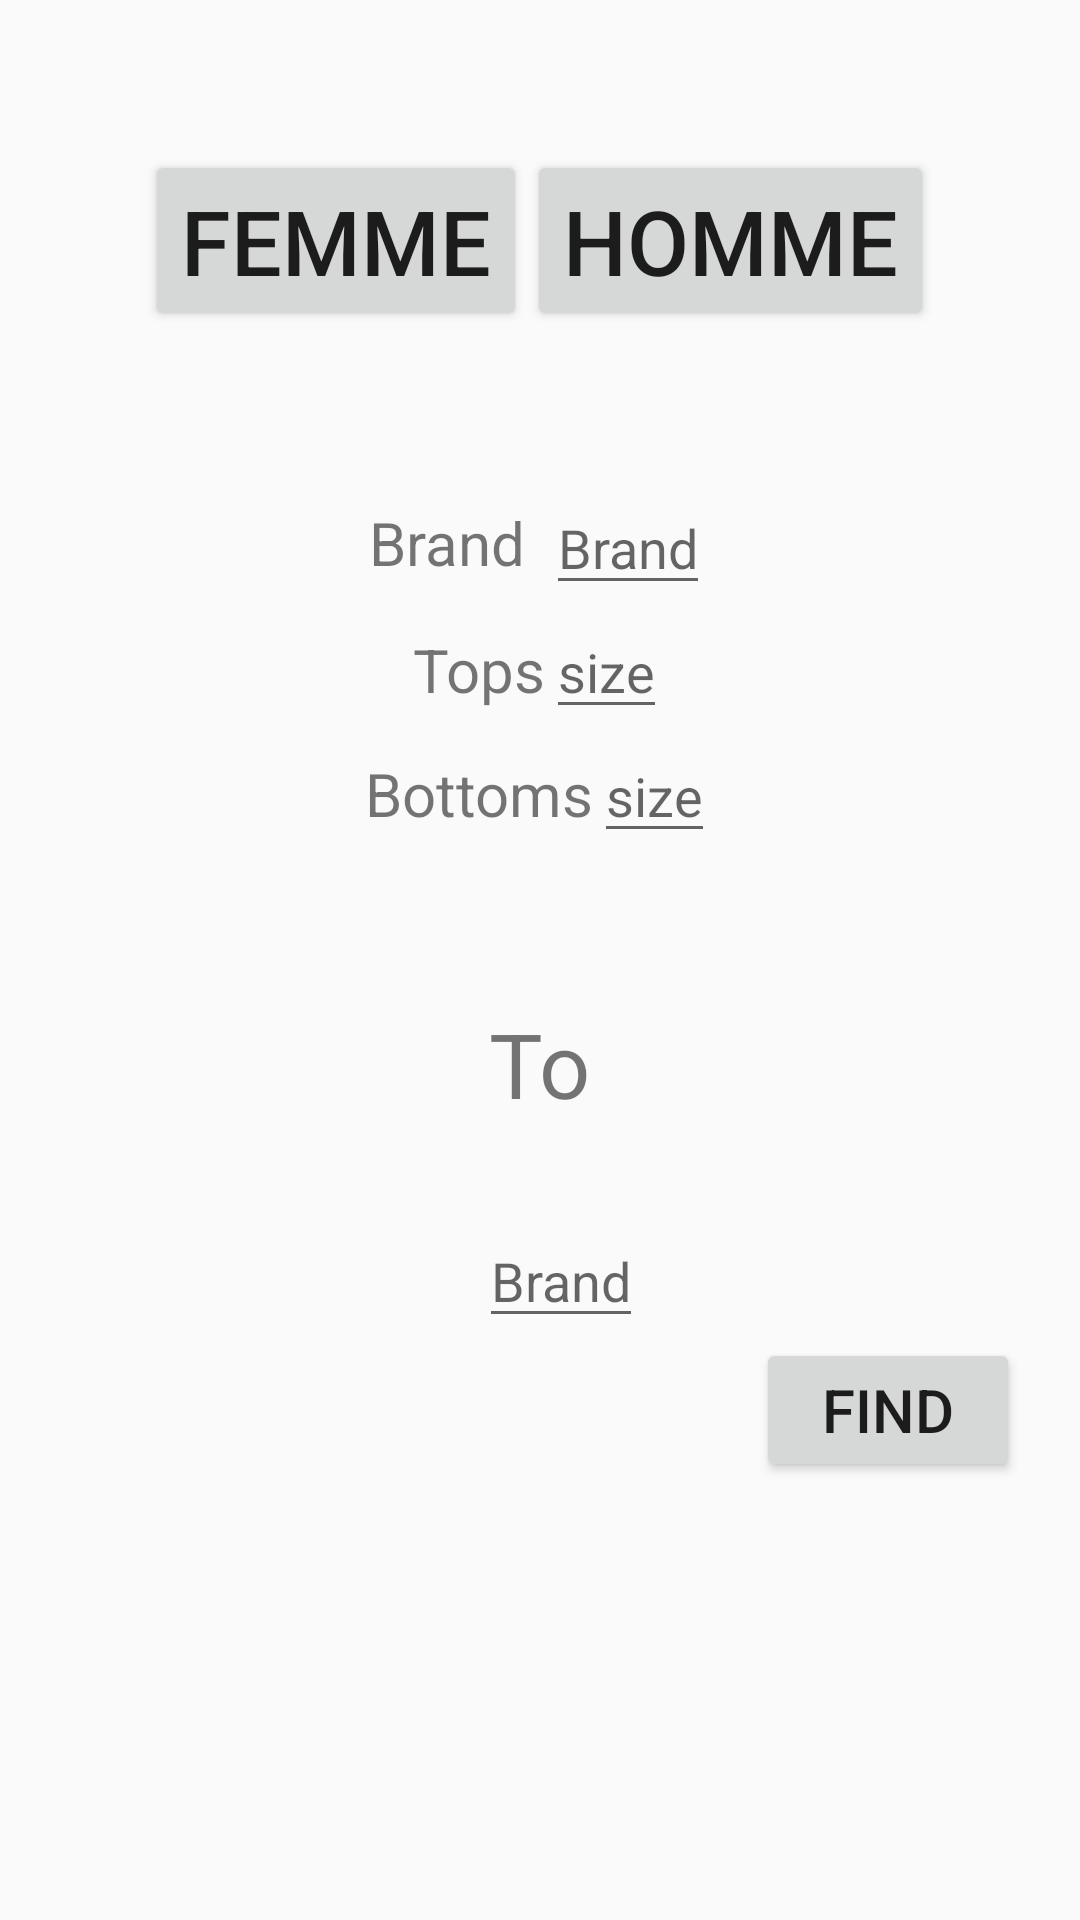

The Android layout XML behind this screen, and the referenced resources:
<!-- AndroidManifest.xml: application theme AppTheme -->
<!-- res/layout/activity_brand.xml -->
<?xml version="1.0" encoding="utf-8"?>
<LinearLayout
    xmlns:android="http://schemas.android.com/apk/res/android"
    android:orientation="vertical"
    android:layout_width="match_parent"
    android:layout_height="match_parent">

    <RelativeLayout
        android:layout_width="match_parent"
        android:layout_height="wrap_content"
        android:layout_marginTop="50dp"
        android:gravity="center">

        <Button
            android:id="@+id/femme"
            android:layout_width="wrap_content"
            android:layout_height="wrap_content"
            android:text="@string/femme"
            android:textSize="30sp"
            />
        <Button
            android:layout_width="wrap_content"
            android:layout_height="wrap_content"
            android:layout_toRightOf="@id/femme"
            android:text="@string/hemme"
            android:textSize="30sp"
            />
    </RelativeLayout>

    <RelativeLayout
        android:layout_width="wrap_content"
        android:layout_height="wrap_content"
        android:layout_gravity="center_horizontal"
        android:layout_marginTop="50dp">

        <TextView
            android:id="@+id/brand_2"
            android:text="Brand"
            android:textSize="20sp"
            android:layout_width="wrap_content"
            android:layout_height="wrap_content"
            android:layout_centerVertical="true">
        </TextView>


      <EditText
            android:id="@+id/chest"
            android:layout_width="wrap_content"
            android:layout_height="wrap_content"
            android:layout_marginLeft="7dp"
            android:layout_toRightOf="@id/brand_2"
            android:hint="Brand"/>

    </RelativeLayout>

    <LinearLayout
        android:layout_width="wrap_content"
        android:layout_height="wrap_content"
        android:orientation="horizontal"
        android:layout_gravity="center_horizontal">

        <TextView
            android:layout_width="wrap_content"
            android:layout_height="wrap_content"
            android:text="Tops"
            android:textSize="20sp" />
        <EditText
            android:layout_width="wrap_content"
            android:layout_height="wrap_content"
            android:hint="size"/>
    </LinearLayout>

    <LinearLayout
        android:layout_width="wrap_content"
        android:layout_height="wrap_content"
        android:orientation="horizontal"
        android:layout_gravity="center_horizontal">

        <TextView
            android:layout_width="wrap_content"
            android:layout_height="wrap_content"
            android:text="Bottoms"
            android:textSize="20sp" />
        <EditText
            android:layout_width="wrap_content"
            android:layout_height="wrap_content"
            android:hint="size"/>
    </LinearLayout>

    <TextView
        android:layout_width="wrap_content"
        android:layout_height="wrap_content"
        android:layout_gravity="center_horizontal"
        android:layout_marginTop="50dp"
        android:text="To"
        android:textSize="30sp" />

    <EditText
        android:layout_gravity="center_horizontal"
        android:layout_width="wrap_content"
        android:layout_height="wrap_content"
        android:layout_marginLeft="7dp"
        android:layout_toRightOf="@id/brand_2"
        android:hint="Brand"
        android:layout_marginTop="30dp"/>

    <Button
        android:layout_width="wrap_content"
        android:layout_height="wrap_content"
        android:layout_gravity="right"
        android:layout_marginRight="20dp"
        android:text="Find"
        android:textSize="20sp"/>



</LinearLayout>
<!-- resources referenced by this layout -->
<resources>
  <string name="femme">Femme</string>
  <string name="hemme">Homme</string>
  <style name="AppTheme" parent="Theme.AppCompat.Light.DarkActionBar">
          <item name="colorPrimary">@color/primary_color</item>
          <item name="colorPrimaryDark">@color/primary_dark_color</item>
          <item name="actionBarStyle">@style/MiwokAppBarStyle</item>
          <item name="android:windowContentOverlay">@null</item>
      </style>
  <color name="primary_color">#263238</color>
  <color name="primary_dark_color">#212121</color>
  <style name="MiwokAppBarStyle" parent="style/Widget.AppCompat.Light.ActionBar.Solid.Inverse">
          <item name="elevation">1dp</item>
      </style>
</resources>
